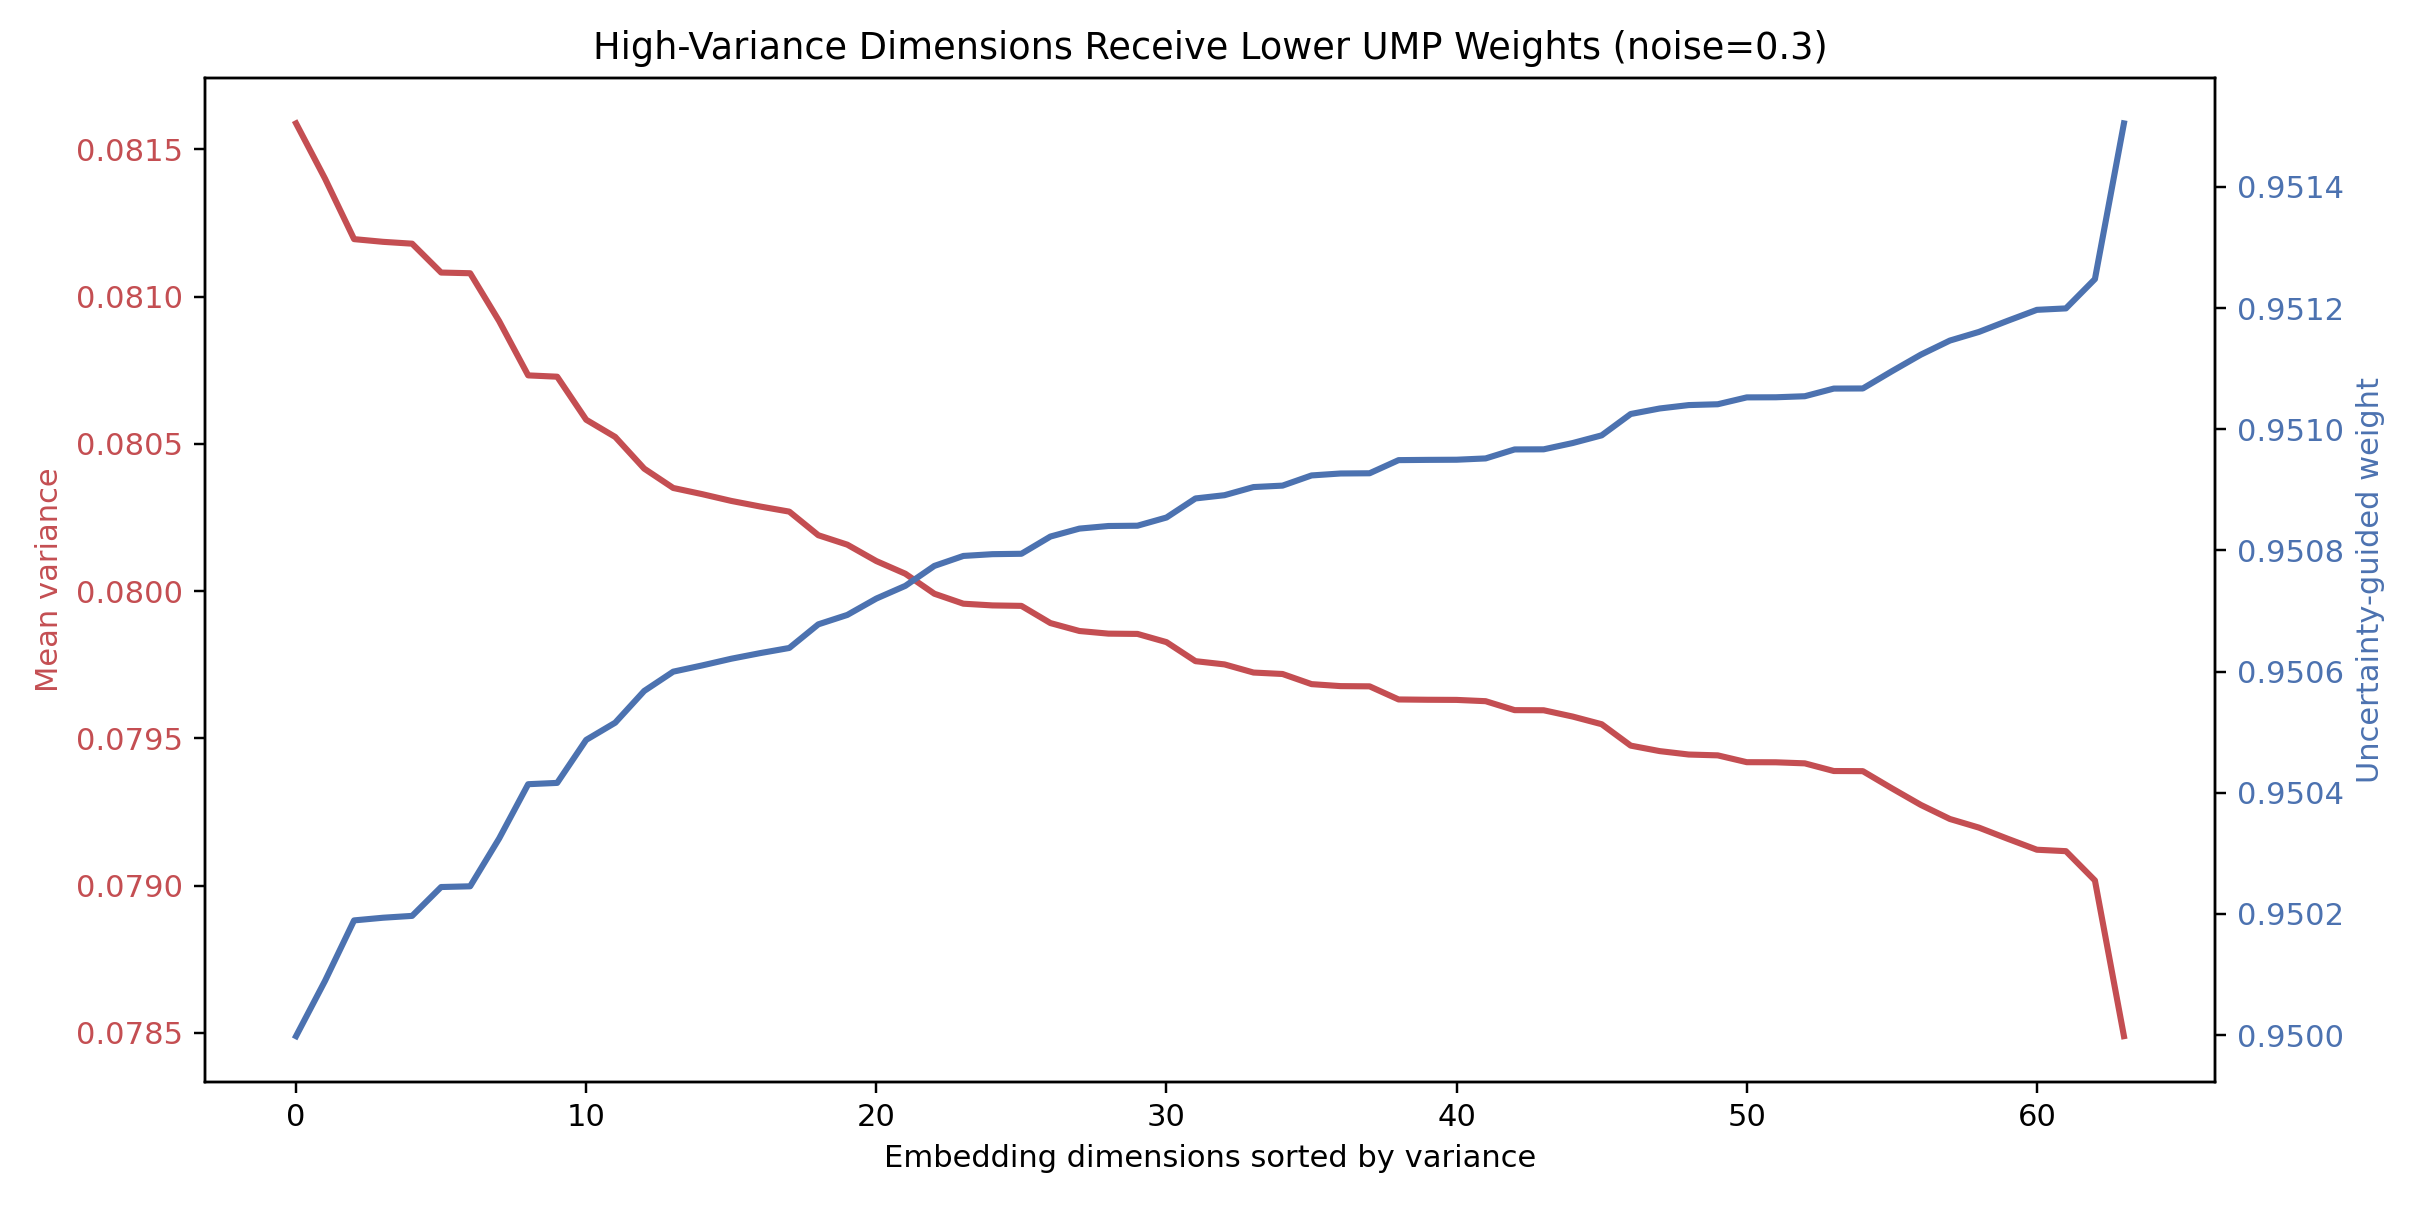

Source data for this figure (header and first rows):
dimension, dimension_rank, mean_clean_var, mean_noisy_var, delta_log_ratio, attention_weight
2, 0, 0.07906, 0.08159, 0.03146, 0.95
20, 1, 0.08036, 0.0814, 0.01286, 0.9501
18, 2, 0.07926, 0.0812, 0.02418, 0.9502
46, 3, 0.07999, 0.08119, 0.01488, 0.9502
11, 4, 0.07892, 0.08118, 0.02819, 0.9502
28, 5, 0.08053, 0.08108, 0.006873, 0.9502
31, 6, 0.07889, 0.08108, 0.02737, 0.9502
61, 7, 0.08063, 0.08092, 0.003556, 0.9503
30, 8, 0.08009, 0.08073, 0.007984, 0.9504
5, 9, 0.07922, 0.08073, 0.01889, 0.9504
13, 10, 0.07848, 0.08058, 0.02641, 0.9505
47, 11, 0.08064, 0.08052, -0.00146, 0.9505
3, 12, 0.07905, 0.08042, 0.0171, 0.9506
49, 13, 0.08023, 0.08035, 0.001538, 0.9506
26, 14, 0.07926, 0.08033, 0.01345, 0.9506
32, 15, 0.08087, 0.08031, -0.006958, 0.9506
9, 16, 0.08032, 0.08029, -0.0003667, 0.9506
33, 17, 0.07978, 0.08027, 0.006082, 0.9506
6, 18, 0.07924, 0.08019, 0.01196, 0.9507
34, 19, 0.07971, 0.08016, 0.005597, 0.9507
62, 20, 0.07898, 0.0801, 0.01412, 0.9507
50, 21, 0.07969, 0.08006, 0.004674, 0.9507
14, 22, 0.07956, 0.07999, 0.005387, 0.9508
51, 23, 0.07964, 0.07996, 0.003935, 0.9508
39, 24, 0.07999, 0.07995, -0.0005357, 0.9508
45, 25, 0.0793, 0.07995, 0.008197, 0.9508
25, 26, 0.07889, 0.07989, 0.0126, 0.9508
7, 27, 0.07905, 0.07986, 0.01026, 0.9508
60, 28, 0.07904, 0.07986, 0.01025, 0.9508
24, 29, 0.07881, 0.07985, 0.0132, 0.9508
53, 30, 0.07981, 0.07983, 0.0002356, 0.9509
63, 31, 0.07856, 0.07976, 0.01525, 0.9509
0, 32, 0.07991, 0.07975, -0.002019, 0.9509
56, 33, 0.07952, 0.07972, 0.002579, 0.9509
8, 34, 0.07897, 0.07972, 0.009415, 0.9509
57, 35, 0.07919, 0.07968, 0.0062, 0.9509
17, 36, 0.08001, 0.07968, -0.004115, 0.9509
43, 37, 0.07916, 0.07968, 0.006506, 0.9509
36, 38, 0.07976, 0.07963, -0.001625, 0.9509
4, 39, 0.0798, 0.07963, -0.002156, 0.9509
44, 40, 0.07946, 0.07963, 0.002139, 0.9509
41, 41, 0.07886, 0.07963, 0.009626, 0.951
58, 42, 0.07893, 0.0796, 0.008447, 0.951
22, 43, 0.07868, 0.0796, 0.01156, 0.951
37, 44, 0.07889, 0.07957, 0.008611, 0.951
40, 45, 0.0793, 0.07955, 0.003097, 0.951
21, 46, 0.07906, 0.07948, 0.005299, 0.951
1, 47, 0.07989, 0.07946, -0.005406, 0.951
48, 48, 0.07942, 0.07945, 0.0002635, 0.951
23, 49, 0.07826, 0.07944, 0.01501, 0.951
29, 50, 0.07929, 0.07942, 0.001683, 0.9511
10, 51, 0.07969, 0.07942, -0.003463, 0.9511
27, 52, 0.07975, 0.07942, -0.004156, 0.9511
16, 53, 0.07915, 0.07939, 0.00304, 0.9511
52, 54, 0.07867, 0.07939, 0.009153, 0.9511
42, 55, 0.07868, 0.07933, 0.008253, 0.9511
59, 56, 0.07895, 0.07927, 0.004099, 0.9511
15, 57, 0.07853, 0.07923, 0.00879, 0.9511
35, 58, 0.07973, 0.0792, -0.006696, 0.9512
38, 59, 0.07871, 0.07916, 0.005747, 0.9512
... 4 more rows
